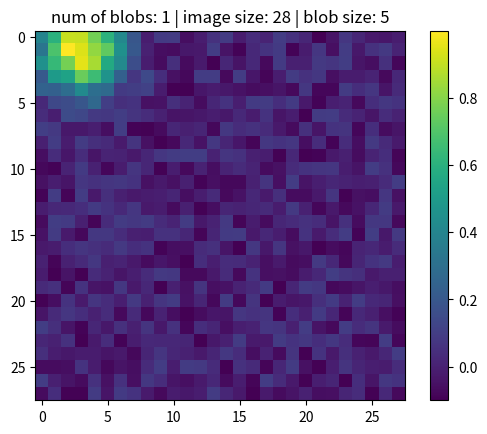

Generate this figure with matplotlib:
import numpy as np
from scipy.stats import multivariate_normal
import matplotlib.pyplot as plt
import random
import os
from tqdm.auto import tqdm

"""Params"""
image_size = 28
seed = 70
blob_size = 5
sample_num = 10000
blob_num = 1
pad = 0
noise = True
noise_range = (-0.1, 0.1)
root_path = "C:/Users/Idiot/Desktop/Research/OFYP/cosmo_project"
save_path = f"{root_path}/Data/{blob_num}_blob"
file_name = f'bn{blob_num}-is{image_size}-bs{blob_size}-sn{sample_num}-sd{seed}-ns{int(noise)}'

"Initialize"
random.seed(seed)

if not os.path.exists(save_path):
    os.makedirs(save_path)

if pad == 'auto':
    pad = blob_size
    
generation_matrix_size = image_size + pad*2

"""Create blob"""
def normalize_2d(matrix):
    return (matrix-np.min(matrix))/(np.max(matrix)-np.min(matrix)) 

x, y = np.mgrid[0:generation_matrix_size:1, 0:generation_matrix_size:1]
pos = np.dstack((x, y))

samples = []
for i in tqdm(range(sample_num)):
    for j in range(blob_num):
        mean_coords = [random.randint(0, generation_matrix_size-1), random.randint(0, generation_matrix_size-1)]
        if j==0:
            sample = multivariate_normal(mean_coords, [[blob_size, 0], [0, blob_size]]).pdf(pos)
        if j!=0:
            sample_next = multivariate_normal(mean_coords, [[blob_size, 0], [0, blob_size]]).pdf(pos)
            sample = np.add(sample, sample_next)
    
    # Normalize
    sample = normalize_2d(sample)
    
    # Add nosie
    if noise==True:
        noise_img = np.random.uniform(*noise_range, (image_size, image_size))
        sample = sample + noise_img
        
    # Unpad
    pad_sample = sample
    if pad != 0:
        sample = sample[pad:-pad,pad:-pad]
    
    samples.append(sample)

np.save(f'{save_path}/{file_name}', samples)

# Plot to check
plt.title(f'num of blobs: {blob_num} | image size: {image_size} | blob size: {blob_size}')
plt.imshow(sample)
plt.colorbar()
plt.savefig(f'{save_path}/{file_name}')
